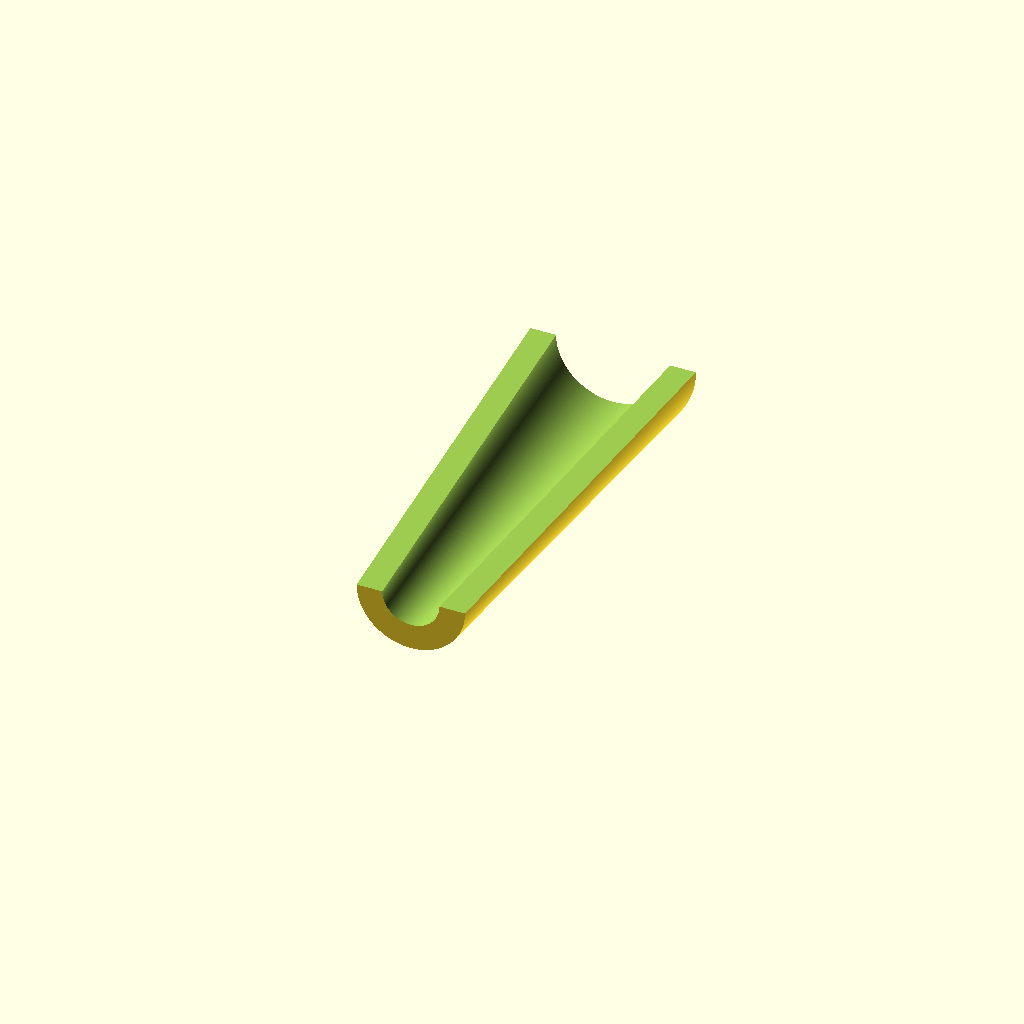
Cell 1 — every parameter at its default value.
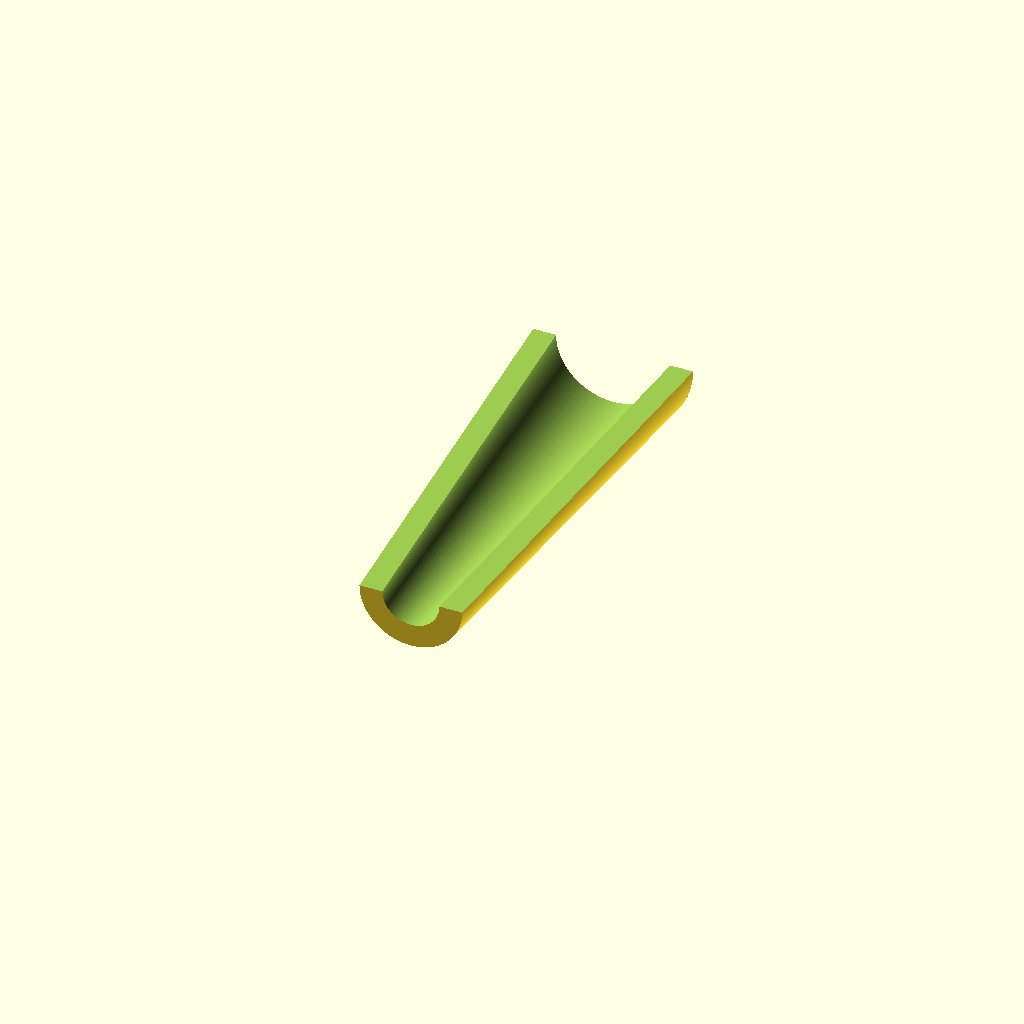
Cell 2: margin = 0.2 (everything else at default).
One fixed orthographic camera (rotation 55°, 0°, 25°; colour scheme Cornfield) for every cell.
OpenSCAD source file rouv/aisle_insert.scad:
include<params.scad>
use<../tools.scad>
use <../lib/ISOThread.scad>;
use<main_chamber.scad>

angle=0;
angle2=60;

thread_h=7;
margin = 0.1;//gosa and sealing coting
insert_thick=1-margin;
module aisle_insert(aisle=true, angle=0)
{
    difference(){
        translate([0, DOME_DIA/2-3-0.2, 0])
        aisle(enter_r=2/2+insert_thick, exit_r=4/2+insert_thick, length=15.2);
        translate([0, DOME_DIA/2-3-0.21, 0])
        aisle(enter_r=2/2, exit_r=4/2, length=15.22);
        translate([0,0,200/2])
        cube([200,200,200], center=true);        
    }
}
module aisle(enter_r=3/2, exit_r=5/2, length=11){
    translate([0,length/2,0])
    rotate([90,0,0])
    cylinder(r1=exit_r, r2=enter_r,h=length,center=true);
}
$fn=180;
if(false)
{
    intersection(){
        rotate(90)
        union(){
            aisle_insert(angle=0);
            main_chamber();
        }
    //    translate([0,0,200/2])
        translate([0,200/2,0])
        cube([200,200,200], center=true);
    }
}else{
    aisle_insert(angle=angle);
}
Customizer parameters (derived from the source; name, type, default, range or options):
angle: number, default 0
angle2: number, default 60
thread_h: number, default 7
margin: number, default 0.1
